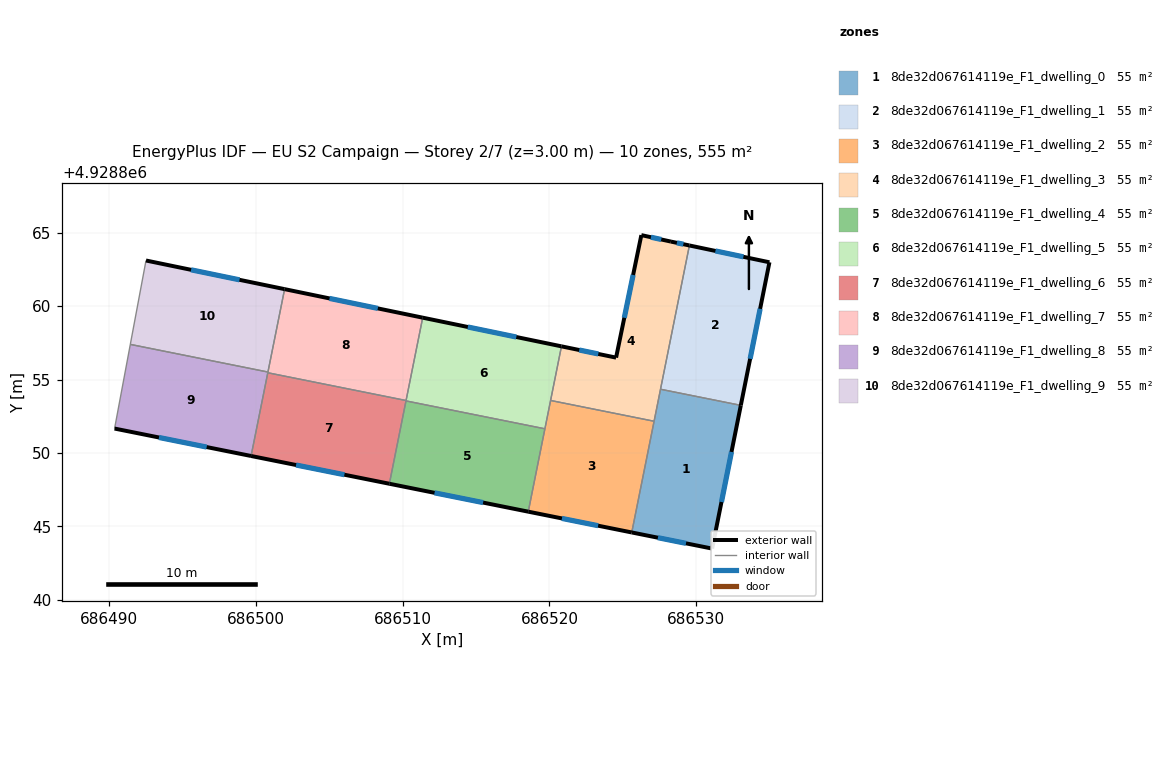
=== STOREY PLAN SPEC (per zone: floor XY polygon, exterior-wall plan segments, windows/doors) ===
zone 1: 8de32d067614119e_F1_dwelling_0  (55.5 m²)
  floor: (686533.03, 4928853.24) (686531.07, 4928843.49) (686525.60, 4928844.59) (686527.56, 4928854.34)
  exterior wall: (686531.07, 4928843.49) – (686533.03, 4928853.24)  [9.9 m]
    window: (686531.71, 4928846.66) – (686532.39, 4928850.07)  [3.6 m²]
  exterior wall: (686525.60, 4928844.59) – (686531.07, 4928843.49)  [5.6 m]
    window: (686527.38, 4928844.23) – (686529.30, 4928843.85)  [2.0 m²]
  interior walls: 3
zone 2: 8de32d067614119e_F1_dwelling_1  (55.5 m²)
  floor: (686534.97, 4928862.98) (686533.03, 4928853.24) (686527.56, 4928854.34) (686529.53, 4928864.13)
  exterior wall: (686534.97, 4928862.98) – (686529.53, 4928864.13)  [5.6 m]
    window: (686533.20, 4928863.35) – (686531.30, 4928863.75)  [2.0 m²]
  exterior wall: (686533.03, 4928853.24) – (686534.97, 4928862.98)  [9.9 m]
    window: (686533.66, 4928856.41) – (686534.34, 4928859.81)  [3.6 m²]
  interior walls: 2
zone 3: 8de32d067614119e_F1_dwelling_2  (55.5 m²)
  floor: (686527.12, 4928852.16) (686525.60, 4928844.59) (686518.56, 4928846.01) (686520.08, 4928853.58)
  exterior wall: (686518.56, 4928846.01) – (686525.60, 4928844.59)  [7.2 m]
    window: (686520.85, 4928845.55) – (686523.31, 4928845.05)  [2.6 m²]
  interior walls: 4
zone 4: 8de32d067614119e_F1_dwelling_3  (55.5 m²)
  floor: (686529.53, 4928864.13) (686527.12, 4928852.16) (686520.08, 4928853.58) (686520.82, 4928857.26) (686524.54, 4928856.49) (686526.26, 4928864.83) (686528.27, 4928864.39)
  exterior wall: (686524.54, 4928856.49) – (686520.82, 4928857.26)  [3.8 m]
    window: (686523.33, 4928856.74) – (686522.03, 4928857.01)  [1.4 m²]
  exterior wall: (686526.26, 4928864.83) – (686524.54, 4928856.49)  [8.5 m]
    window: (686525.70, 4928862.12) – (686525.09, 4928859.20)  [3.1 m²]
  exterior wall: (686528.27, 4928864.39) – (686526.26, 4928864.83)  [2.1 m]
    window: (686527.61, 4928864.54) – (686526.91, 4928864.69)  [0.8 m²]
  exterior wall: (686529.53, 4928864.13) – (686528.27, 4928864.39)  [1.3 m]
    window: (686529.12, 4928864.21) – (686528.68, 4928864.31)  [0.5 m²]
  interior walls: 4
zone 5: 8de32d067614119e_F1_dwelling_4  (55.5 m²)
  floor: (686519.69, 4928851.65) (686518.56, 4928846.01) (686509.10, 4928847.91) (686510.23, 4928853.55)
  exterior wall: (686509.10, 4928847.91) – (686518.56, 4928846.01)  [9.6 m]
    window: (686512.18, 4928847.29) – (686515.48, 4928846.62)  [3.5 m²]
  interior walls: 3
zone 6: 8de32d067614119e_F1_dwelling_5  (55.5 m²)
  floor: (686520.82, 4928857.26) (686519.69, 4928851.65) (686510.23, 4928853.55) (686511.37, 4928859.21)
  exterior wall: (686520.82, 4928857.26) – (686511.37, 4928859.21)  [9.6 m]
    window: (686517.75, 4928857.89) – (686514.44, 4928858.58)  [3.5 m²]
  interior walls: 5
zone 7: 8de32d067614119e_F1_dwelling_6  (55.5 m²)
  floor: (686510.24, 4928853.57) (686509.10, 4928847.91) (686499.69, 4928849.80) (686500.83, 4928855.46)
  exterior wall: (686499.69, 4928849.80) – (686509.10, 4928847.91)  [9.6 m]
    window: (686502.75, 4928849.18) – (686506.04, 4928848.52)  [3.5 m²]
  interior walls: 4
zone 8: 8de32d067614119e_F1_dwelling_7  (55.5 m²)
  floor: (686511.37, 4928859.21) (686510.24, 4928853.57) (686500.83, 4928855.46) (686501.97, 4928861.15)
  exterior wall: (686511.37, 4928859.21) – (686501.97, 4928861.15)  [9.6 m]
    window: (686508.31, 4928859.84) – (686505.03, 4928860.52)  [3.5 m²]
  interior walls: 4
zone 9: 8de32d067614119e_F1_dwelling_8  (55.5 m²)
  floor: (686500.84, 4928855.51) (686499.69, 4928849.80) (686490.40, 4928851.66) (686491.47, 4928857.39)
  exterior wall: (686490.40, 4928851.66) – (686499.69, 4928849.80)  [9.5 m]
    window: (686493.42, 4928851.06) – (686496.67, 4928850.40)  [3.5 m²]
  interior walls: 4
zone 10: 8de32d067614119e_F1_dwelling_9  (55.5 m²)
  floor: (686501.97, 4928861.15) (686500.84, 4928855.51) (686491.47, 4928857.39) (686492.54, 4928863.10)
  exterior wall: (686501.97, 4928861.15) – (686492.54, 4928863.10)  [9.6 m]
    window: (686498.90, 4928861.79) – (686495.60, 4928862.47)  [3.5 m²]
  interior walls: 3

=== DERIVED (storey summary) ===
Building: EU S2 Campaign
Storey: 2 of 7  (floor level z = 3.00 m)
Storey gross floor area: 554.8 m²
Zones on this storey: 10
  - 8de32d067614119e_F1_dwelling_0: floor 55.5 m²; exterior wall 15.5 m (46.6 m²); 2 window(s) 5.7 m²; WWR 12.2%
  - 8de32d067614119e_F1_dwelling_1: floor 55.5 m²; exterior wall 15.5 m (46.5 m²); 2 window(s) 5.7 m²; WWR 12.2%
  - 8de32d067614119e_F1_dwelling_2: floor 55.5 m²; exterior wall 7.2 m (21.6 m²); 1 window(s) 2.6 m²; WWR 12.2%
  - 8de32d067614119e_F1_dwelling_3: floor 55.5 m²; exterior wall 15.7 m (47.0 m²); 4 window(s) 5.7 m²; WWR 12.2%
  - 8de32d067614119e_F1_dwelling_4: floor 55.5 m²; exterior wall 9.6 m (28.9 m²); 1 window(s) 3.5 m²; WWR 12.2%
  - 8de32d067614119e_F1_dwelling_5: floor 55.5 m²; exterior wall 9.6 m (28.9 m²); 1 window(s) 3.5 m²; WWR 12.2%
  - 8de32d067614119e_F1_dwelling_6: floor 55.5 m²; exterior wall 9.6 m (28.8 m²); 1 window(s) 3.5 m²; WWR 12.2%
  - 8de32d067614119e_F1_dwelling_7: floor 55.5 m²; exterior wall 9.6 m (28.8 m²); 1 window(s) 3.5 m²; WWR 12.2%
  - 8de32d067614119e_F1_dwelling_8: floor 55.5 m²; exterior wall 9.5 m (28.4 m²); 1 window(s) 3.5 m²; WWR 12.2%
  - 8de32d067614119e_F1_dwelling_9: floor 55.5 m²; exterior wall 9.6 m (28.9 m²); 1 window(s) 3.5 m²; WWR 12.2%
Zone adjacency (shared interzone walls):
  - 8de32d067614119e_F1_dwelling_0 ↔ 8de32d067614119e_F1_dwelling_1
  - 8de32d067614119e_F1_dwelling_0 ↔ 8de32d067614119e_F1_dwelling_2
  - 8de32d067614119e_F1_dwelling_0 ↔ 8de32d067614119e_F1_dwelling_3
  - 8de32d067614119e_F1_dwelling_1 ↔ 8de32d067614119e_F1_dwelling_3
  - 8de32d067614119e_F1_dwelling_2 ↔ 8de32d067614119e_F1_dwelling_3
  - 8de32d067614119e_F1_dwelling_2 ↔ 8de32d067614119e_F1_dwelling_4
  - 8de32d067614119e_F1_dwelling_2 ↔ 8de32d067614119e_F1_dwelling_5
  - 8de32d067614119e_F1_dwelling_3 ↔ 8de32d067614119e_F1_dwelling_5
  - 8de32d067614119e_F1_dwelling_4 ↔ 8de32d067614119e_F1_dwelling_5
  - 8de32d067614119e_F1_dwelling_4 ↔ 8de32d067614119e_F1_dwelling_6
  - 8de32d067614119e_F1_dwelling_5 ↔ 8de32d067614119e_F1_dwelling_6
  - 8de32d067614119e_F1_dwelling_5 ↔ 8de32d067614119e_F1_dwelling_7
  - 8de32d067614119e_F1_dwelling_6 ↔ 8de32d067614119e_F1_dwelling_7
  - 8de32d067614119e_F1_dwelling_6 ↔ 8de32d067614119e_F1_dwelling_8
  - 8de32d067614119e_F1_dwelling_7 ↔ 8de32d067614119e_F1_dwelling_8
  - 8de32d067614119e_F1_dwelling_7 ↔ 8de32d067614119e_F1_dwelling_9
  - 8de32d067614119e_F1_dwelling_8 ↔ 8de32d067614119e_F1_dwelling_9